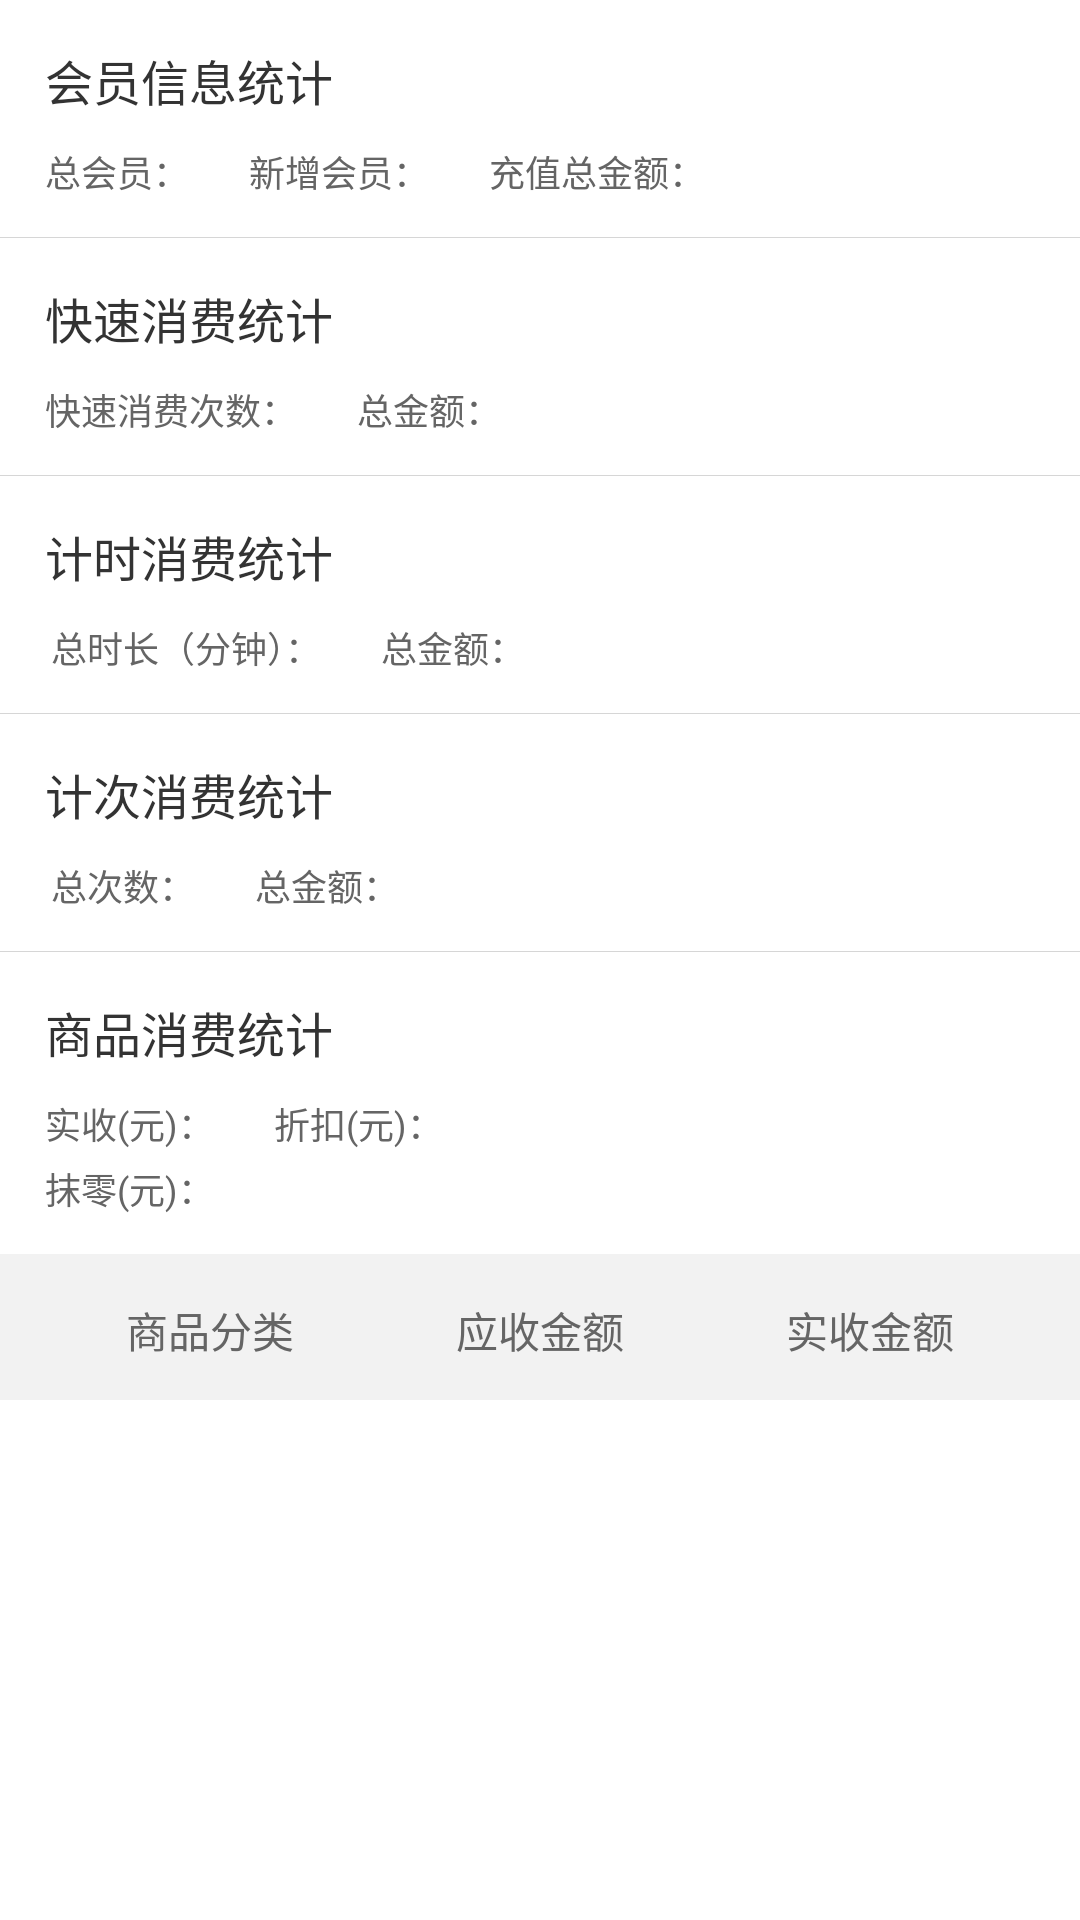

Produce the Android XML layout that renders to this screen, including the resource entries it uses.
<!-- AndroidManifest.xml: application theme AppTheme -->
<!-- res/layout/activity_data_glossary_header.xml -->
<?xml version="1.0" encoding="utf-8"?>
<LinearLayout xmlns:android="http://schemas.android.com/apk/res/android"
    android:layout_width="match_parent"
    android:layout_height="wrap_content"
    android:background="#fff"
    android:orientation="vertical" >

    <LinearLayout
        android:layout_width="match_parent"
        android:layout_height="wrap_content"
        android:orientation="vertical"
        android:paddingBottom="13dp"
        android:paddingLeft="15dp"
        android:paddingRight="15dp"
        android:paddingTop="15dp" >

        <TextView
            android:layout_width="match_parent"
            android:layout_height="wrap_content"
            android:text="会员信息统计"
            android:textColor="#333333"
            android:textSize="16sp" />

        <LinearLayout
            android:layout_width="match_parent"
            android:layout_height="wrap_content"
            android:layout_marginTop="10dp"
            android:orientation="horizontal" >

            <TextView
                android:id="@+id/total_members"
                android:layout_width="wrap_content"
                android:layout_height="wrap_content"
                android:text="总会员："
                android:textColor="#656565"
                android:textSize="12sp" />

            <TextView
                android:id="@+id/new_members"
                android:layout_width="wrap_content"
                android:layout_height="wrap_content"
                android:layout_marginLeft="20dp"
                android:text="新增会员："
                android:textColor="#656565"
                android:textSize="12sp" />

            <TextView
                android:id="@+id/recharge_members"
                android:layout_width="wrap_content"
                android:layout_height="wrap_content"
                android:layout_marginLeft="20dp"
                android:text="充值总金额："
                android:textColor="#656565"
                android:textSize="12sp" />
        </LinearLayout>
    </LinearLayout>

    <View
        android:layout_width="match_parent"
        android:layout_height="1px"
        android:background="#d6d6d6" />

    <LinearLayout
        android:layout_width="match_parent"
        android:layout_height="wrap_content"
        android:orientation="vertical"
        android:paddingBottom="13dp"
        android:paddingLeft="15dp"
        android:paddingRight="15dp"
        android:paddingTop="15dp" >

        <TextView
            android:layout_width="match_parent"
            android:layout_height="wrap_content"
            android:text="快速消费统计"
            android:textColor="#333333"
            android:textSize="16sp" />

        <LinearLayout
            android:layout_width="match_parent"
            android:layout_height="wrap_content"
            android:layout_marginTop="10dp"
            android:orientation="horizontal" >

            <TextView
                android:id="@+id/fast_expense_counts"
                android:layout_width="wrap_content"
                android:layout_height="wrap_content"
                android:text="快速消费次数："
                android:textColor="#656565"
                android:textSize="12sp" />

            <TextView
                android:id="@+id/fast_expense_amount"
                android:layout_width="wrap_content"
                android:layout_height="wrap_content"
                android:layout_marginLeft="20dp"
                android:text="总金额："
                android:textColor="#656565"
                android:textSize="12sp" />
        </LinearLayout>
    </LinearLayout>

    <View
        android:layout_width="match_parent"
        android:layout_height="1px"
        android:background="#d6d6d6" />

    <LinearLayout
        android:layout_width="match_parent"
        android:layout_height="wrap_content"
        android:orientation="vertical"
        android:paddingBottom="13dp"
        android:paddingLeft="15dp"
        android:paddingRight="15dp"
        android:paddingTop="15dp" >

        <TextView
            android:layout_width="match_parent"
            android:layout_height="wrap_content"
            android:text="计时消费统计"
            android:textColor="#333333"
            android:textSize="16sp" />

        <LinearLayout
            android:layout_width="match_parent"
            android:layout_height="wrap_content"
            android:layout_marginTop="10dp"
            android:orientation="horizontal" >

            <TextView
                android:id="@+id/time_expense_total_time"
                android:layout_width="wrap_content"
                android:layout_height="wrap_content"
                android:layout_marginLeft="2dp"
                android:text="总时长（分钟）："
                android:textColor="#656565"
                android:textSize="12sp" />

            <TextView
                android:id="@+id/time_expense_total_amount"
                android:layout_width="wrap_content"
                android:layout_height="wrap_content"
                android:layout_marginLeft="20dp"
                android:text="总金额："
                android:textColor="#656565"
                android:textSize="12sp" />
        </LinearLayout>
    </LinearLayout>

    <View
        android:layout_width="match_parent"
        android:layout_height="1px"
        android:background="#d6d6d6" />

    <LinearLayout
        android:layout_width="match_parent"
        android:layout_height="wrap_content"
        android:orientation="vertical"
        android:paddingBottom="13dp"
        android:paddingLeft="15dp"
        android:paddingRight="15dp"
        android:paddingTop="15dp" >

        <TextView
            android:layout_width="match_parent"
            android:layout_height="wrap_content"
            android:text="计次消费统计"
            android:textColor="#333333"
            android:textSize="16sp" />

        <LinearLayout
            android:layout_width="match_parent"
            android:layout_height="wrap_content"
            android:layout_marginTop="10dp"
            android:orientation="horizontal" >

            <TextView
                android:id="@+id/total_count_expense"
                android:layout_width="wrap_content"
                android:layout_height="wrap_content"
                android:layout_marginLeft="2dp"
                android:text="总次数："
                android:textColor="#656565"
                android:textSize="12sp" />

            <TextView
                android:id="@+id/counts_expense_total_amount"
                android:layout_width="wrap_content"
                android:layout_height="wrap_content"
                android:layout_marginLeft="20dp"
                android:text="总金额："
                android:textColor="#656565"
                android:textSize="12sp" />
        </LinearLayout>
    </LinearLayout>

    <View
        android:layout_width="match_parent"
        android:layout_height="1px"
        android:background="#d6d6d6" />

    <LinearLayout
        android:layout_width="match_parent"
        android:layout_height="wrap_content"
        android:orientation="vertical"
        android:paddingBottom="13dp"
        android:paddingLeft="15dp"
        android:paddingRight="15dp"
        android:paddingTop="15dp" >

        <TextView
            android:layout_width="match_parent"
            android:layout_height="wrap_content"
            android:text="商品消费统计"
            android:textColor="#333333"
            android:textSize="16sp" />

        <LinearLayout
            android:layout_width="match_parent"
            android:layout_height="wrap_content"
            android:layout_marginTop="10dp"
            android:orientation="horizontal" >

            <TextView
                android:id="@+id/total_expense_amount"
                android:layout_width="wrap_content"
                android:layout_height="wrap_content"
                android:text="实收(元)："
                android:textColor="#656565"
                android:textSize="12sp" />

            <TextView
                android:id="@+id/discount_amount"
                android:layout_width="wrap_content"
                android:layout_height="wrap_content"
                android:layout_marginLeft="20dp"
                android:text="折扣(元)："
                android:textColor="#656565"
                android:textSize="12sp" />
        </LinearLayout>

        <TextView
            android:id="@+id/clean_decimal_amount"
            android:layout_width="wrap_content"
            android:layout_height="wrap_content"
            android:layout_marginTop="4dp"
            android:text="抹零(元)："
            android:textColor="#656565"
            android:textSize="12sp" />
    </LinearLayout>

    <LinearLayout
        android:layout_width="match_parent"
        android:layout_height="wrap_content"
        android:background="#f2f2f2"
        android:orientation="horizontal"
        android:paddingBottom="13dp"
        android:paddingLeft="15dp"
        android:paddingRight="15dp"
        android:paddingTop="15dp" >

        <TextView
            android:layout_width="0dp"
            android:layout_height="wrap_content"
            android:layout_weight="1"
            android:gravity="center"
            android:text="商品分类"
            android:textColor="#656565"
            android:textSize="14sp" />

        <TextView
            android:layout_width="0dp"
            android:layout_height="wrap_content"
            android:layout_weight="1"
            android:gravity="center"
            android:text="应收金额"
            android:textColor="#656565"
            android:textSize="14sp" />

        <TextView
            android:layout_width="0dp"
            android:layout_height="wrap_content"
            android:layout_weight="1"
            android:gravity="center"
            android:text="实收金额"
            android:textColor="#656565"
            android:textSize="14sp" />
    </LinearLayout>

</LinearLayout>
<!-- resources referenced by this layout -->
<resources>
  <style name="AppTheme" parent="android:Theme.NoTitleBar" />
</resources>
